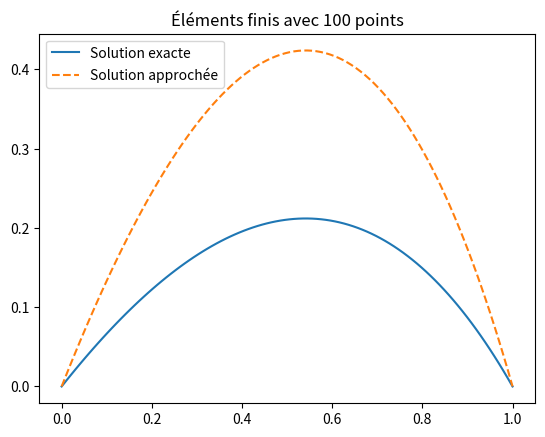

Write the Python code that produced this figure.
import numpy as np
import matplotlib.pyplot as plt
from scipy.linalg import lu_factor, lu_solve, cho_factor, cho_solve

def phi(i, x, X):
    h = X[1] - X[0]
    return np.where((X[i-1] <= x) & (x <= X[i]), (x - X[i-1])/h,
           np.where((X[i] <= x) & (x <= X[i+1]), (X[i+1] - x)/h, 0))
#plt.plot(np.linspace(0, 1, 11), [phi(1, x, np.linspace(0, 1, 11)) for x in np.linspace(0, 1, 11)])
 


def finite_elements1D(N=50, f=np.exp,method="trapeze"):
    
    # Maillage
    X = np.linspace(0, 1, N+2)
    h = X[1] - X[0]

    if method == "point_milieu":
        def l(i):
            return  (X[i+1] - X[i-1]) * f((X[i+1]+X[i-1])/2) * phi(i, (X[i+1]+X[i-1])/2,X)
    elif method == "trapeze":
        def l(i):
            return  (X[i+1] - X[i-1]) * ( (f(X[i+1]) * phi(i, X[i+1],X)) + (f(X[i-1]) * phi(i, X[i-1],X)) )/2
    elif method == "simpson":
        def l(i):
            return  (X[i+1] - X[i-1])/6 * (f(X[i+1]) * phi(i, X[i+1],X) + 4*f((X[i+1]+X[i-1])/2) * phi(i, (X[i+1]+X[i-1])/2,X) + f(X[i-1]) * phi(i, X[i-1],X))
    
    

    K = (np.identity(N)*2 + np.diag([-1]*(N-1), 1) + np.diag([-1]*(N-1), -1))/h         # Matrice de a
    G = [l(i) for i in range(1,N+1)]
    
    # Résolution du système
    U = np.linalg.solve(K, G)
    '''
    # Décomposition de Cholesky
    L = cho_factor(K, lower=True)

    # Résolution du système
    U = cho_solve(L, G)
    '''
    

    # Ajout des conditions aux limites pour affichage
    U = np.concatenate(([0], U, [0]))

    # Solution exacte pour f(x) = exp(x)
    def exact(x):
        return -np.exp(x) + (-1+np.exp(1))*x + 1
    plt.plot(np.linspace(0,1,100), exact(np.linspace(0,1,100)), label='Solution exacte')
    
    # Calcul de l'erreur
    err = np.mean(np.abs(U[1:-1] - exact(X)[1:-1]))
    print(err)
    
    plt.plot(X, U, label='Solution approchée', linestyle='--')
    plt.title(f"Éléments finis avec {N} points")
    plt.legend()
    plt.show()


def f1(x):
    return np.exp(x)

finite_elements1D(N=100, f=f1,method="point_milieu")

